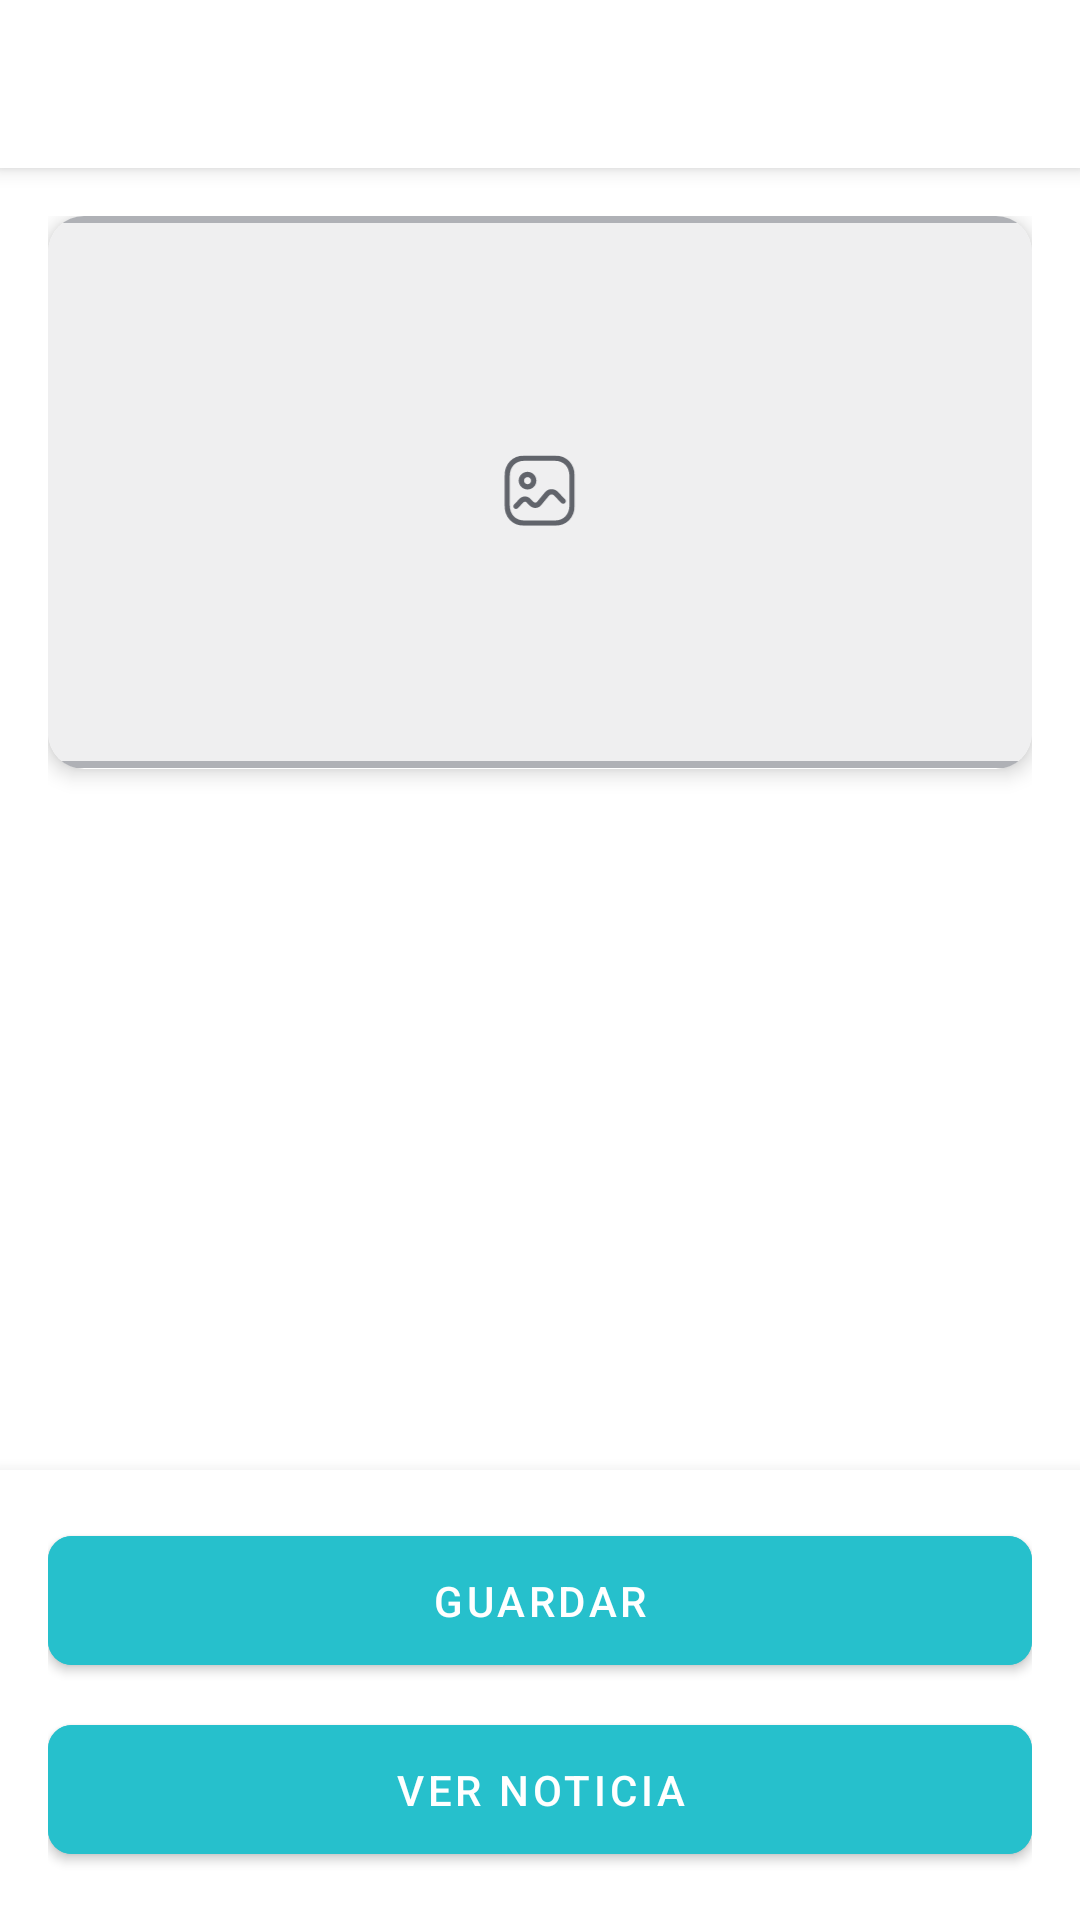

The Android layout XML behind this screen, and the referenced resources:
<!-- AndroidManifest.xml: application theme Theme.SaludApp -->
<!-- res/layout/activity_noticias_carga.xml -->
<?xml version="1.0" encoding="utf-8"?>
<androidx.coordinatorlayout.widget.CoordinatorLayout xmlns:android="http://schemas.android.com/apk/res/android"
    xmlns:app="http://schemas.android.com/apk/res-auto"
    xmlns:tools="http://schemas.android.com/tools"
    android:id="@+id/main"
    android:layout_width="match_parent"
    android:layout_height="match_parent"
    android:background="@color/white"
    tools:context=".Noticias_Carga">

    <com.google.android.material.appbar.AppBarLayout
        android:id="@+id/rectangulo"
        android:layout_width="match_parent"
        android:layout_height="wrap_content"
        android:background="@color/white"
        android:elevation="0dp">

        <androidx.appcompat.widget.Toolbar
            android:layout_width="match_parent"
            android:layout_height="?attr/actionBarSize"
            android:background="@color/white">

            <ImageButton
                android:id="@+id/btnVolver"
                android:layout_width="48dp"
                android:layout_height="48dp"
                android:background="?attr/selectableItemBackgroundBorderless"
                android:contentDescription="Volver"
                android:src="@drawable/baseline_keyboard_return_24"
                app:tint="@color/black" />

        </androidx.appcompat.widget.Toolbar>

    </com.google.android.material.appbar.AppBarLayout>

    <androidx.core.widget.NestedScrollView
        android:layout_width="match_parent"
        android:layout_height="match_parent"
        android:clipToPadding="false"
        android:paddingBottom="120dp"
        app:layout_behavior="@string/appbar_scrolling_view_behavior">

        <androidx.constraintlayout.widget.ConstraintLayout
            android:layout_width="match_parent"
            android:layout_height="wrap_content"
            android:padding="16dp">

            <com.google.android.material.card.MaterialCardView
                android:id="@+id/imageCard"
                android:layout_width="match_parent"
                android:layout_height="0dp"
                app:cardCornerRadius="12dp"
                app:cardElevation="4dp"
                app:layout_constraintDimensionRatio="16:9"
                app:layout_constraintTop_toTopOf="parent">

                <ImageView
                    android:id="@+id/imageView"
                    android:layout_width="match_parent"
                    android:layout_height="match_parent"
                    android:scaleType="centerCrop"
                    android:src="@drawable/no_image" />

            </com.google.android.material.card.MaterialCardView>

            <TextView
                android:id="@+id/fechaNoticia"
                android:layout_width="wrap_content"
                android:layout_height="wrap_content"
                android:layout_marginTop="16dp"
                android:textColor="@color/black"
                android:textSize="14sp"
                android:textStyle="bold"
                app:layout_constraintStart_toStartOf="parent"
                app:layout_constraintTop_toBottomOf="@id/imageCard"
                tools:text="Fecha: 19/09/2024" />

            <TextView
                android:id="@+id/tituloNoticia"
                android:layout_width="match_parent"
                android:layout_height="wrap_content"
                android:layout_marginTop="8dp"
                android:textColor="@color/black"
                android:textSize="24sp"
                android:textStyle="bold"
                app:layout_constraintTop_toBottomOf="@id/fechaNoticia"
                tools:text="Título de la Noticia" />

            <TextView
                android:id="@+id/informacionNoticia"
                android:layout_width="match_parent"
                android:layout_height="wrap_content"
                android:layout_marginTop="16dp"
                android:lineSpacingMultiplier="1.2"
                android:textColor="@color/black"
                android:textSize="16sp"
                app:layout_constraintTop_toBottomOf="@id/tituloNoticia"
                tools:text="Contenido de la noticia..." />

        </androidx.constraintlayout.widget.ConstraintLayout>

    </androidx.core.widget.NestedScrollView>

    <LinearLayout
        android:layout_width="match_parent"
        android:layout_height="wrap_content"
        android:layout_gravity="bottom"
        android:background="@color/white"
        android:elevation="8dp"
        android:orientation="vertical"
        android:padding="16dp">

        <com.google.android.material.button.MaterialButton
            android:id="@+id/btnguardar"
            android:layout_width="match_parent"
            android:layout_height="wrap_content"
            android:layout_marginBottom="8dp"
            android:backgroundTint="@color/cyan_book"
            android:padding="12dp"
            android:text="Guardar"
            android:textColor="@android:color/white"
            app:cornerRadius="8dp" />

        <com.google.android.material.button.MaterialButton
            android:id="@+id/btnVerNoticia"
            android:layout_width="match_parent"
            android:layout_height="wrap_content"
            android:backgroundTint="@color/cyan_book"
            android:padding="12dp"
            android:text="Ver Noticia"
            android:textColor="@android:color/white"
            app:cornerRadius="8dp" />

    </LinearLayout>

</androidx.coordinatorlayout.widget.CoordinatorLayout>
<!-- resources referenced by this layout -->
<resources>
  <color name="black">#FF000000</color>
  <color name="cyan_book">#26C0CC</color>
  <color name="white">#FFFFFFFF</color>
  <!-- drawable no_image: vector/xml drawable (drawable, 2420 chars, omitted) -->
  <style name="Theme.SaludApp" parent="Theme.MaterialComponents.Light.NoActionBar">
          
          <item name="colorPrimary" type="color">@color/purple_500</item>
          <item name="colorPrimaryVariant" type="color">@color/purple_700</item>
          <item name="colorOnPrimary" type="color">@color/white</item>
          
          <item name="colorSecondary" type="color">@color/teal_200</item>
          <item name="colorSecondaryVariant" type="color">@color/teal_700</item>
          <item name="colorOnSecondary" type="color">@color/black</item>
          
          <item name="android:statusBarColor" type="color">?attr/colorPrimaryVariant</item>
          
          <item name="android:forceDarkAllowed" type="boolean" tools:targetApi="q">false</item>
          
      </style>
  <color name="purple_500">#FF6200EE</color>
  <color name="purple_700">#FF3700B3</color>
  <color name="teal_200">#FF03DAC5</color>
  <color name="teal_700">#FF018786</color>
</resources>
